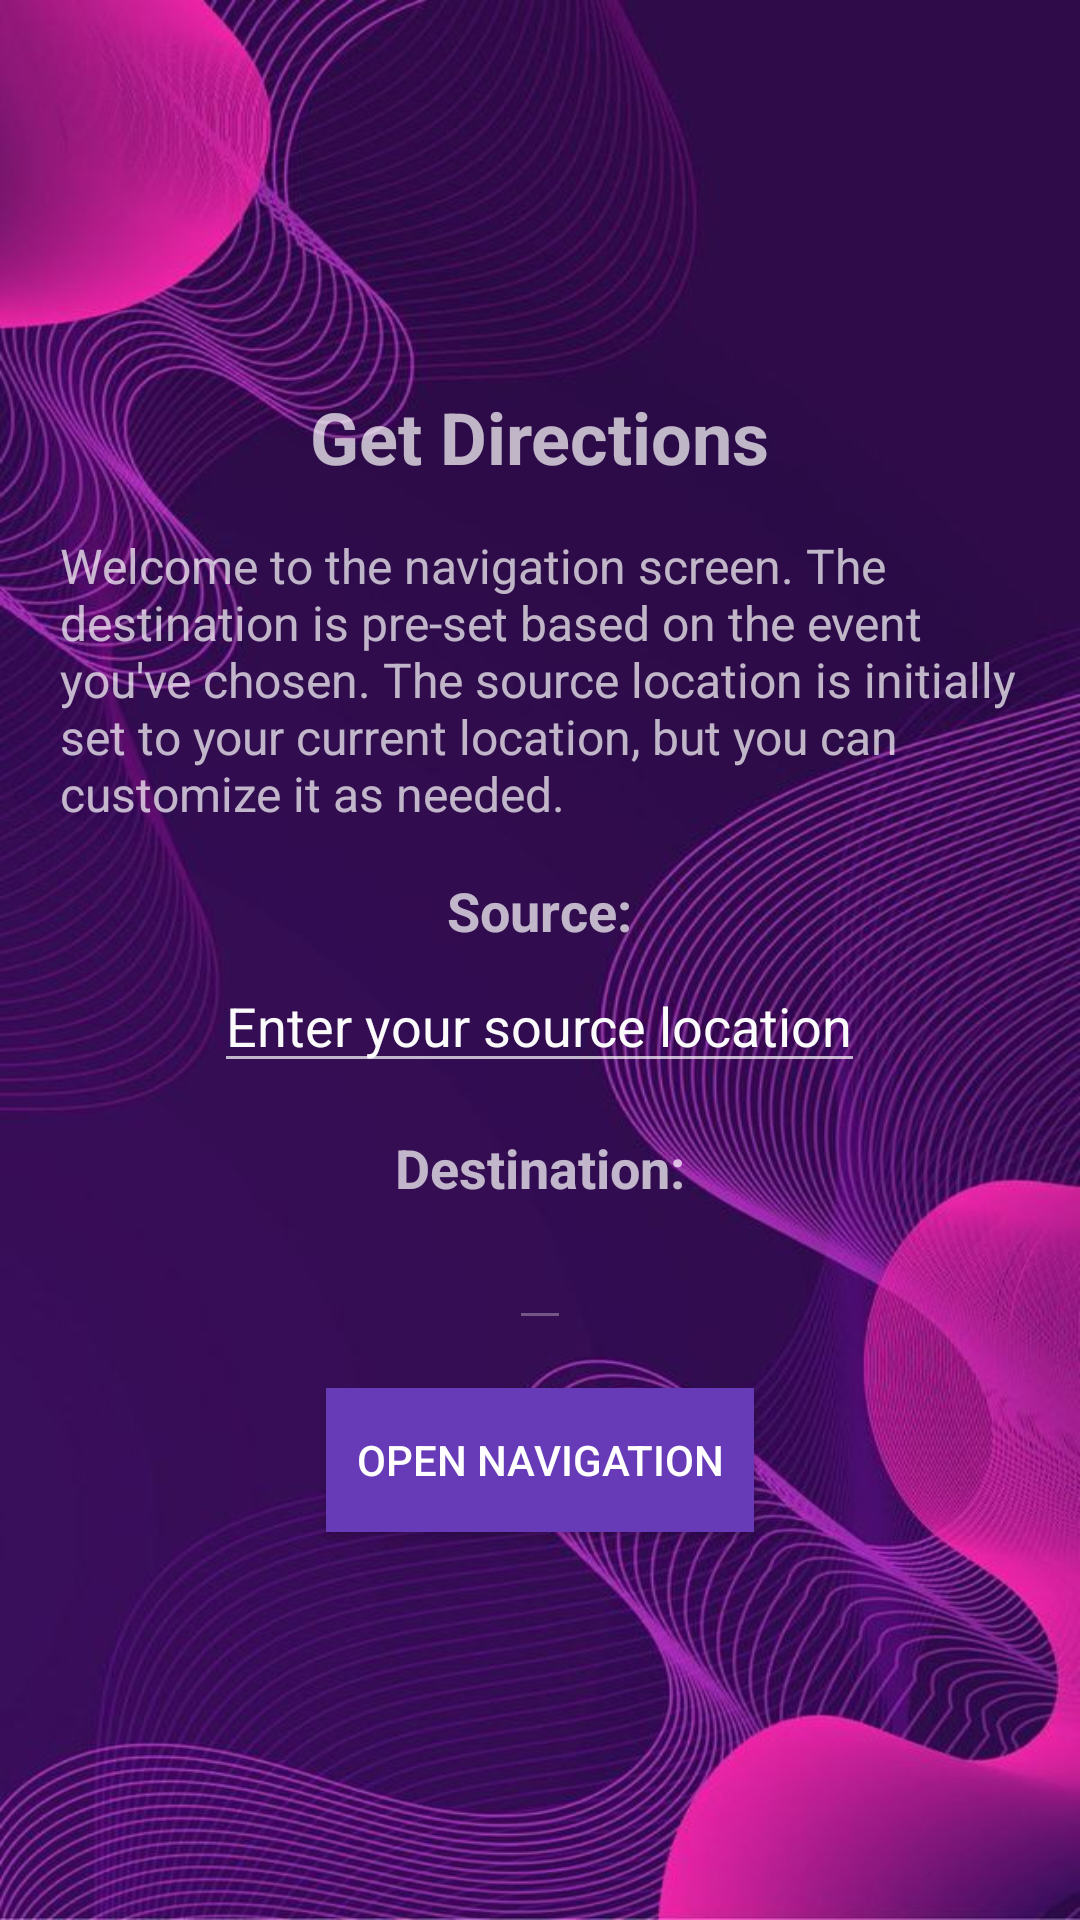

Layout XML and referenced resources for this Android screen:
<!-- AndroidManifest.xml: application theme Theme.Design.NoActionBar -->
<!-- res/layout/get_direction.xml -->
<?xml version="1.0" encoding="utf-8"?>
<LinearLayout xmlns:android="http://schemas.android.com/apk/res/android"
    android:layout_width="match_parent"
    android:layout_height="match_parent"
    android:orientation="vertical"
    android:gravity="center"
    android:padding="20dp"
    android:background="@drawable/img4">

    <TextView
        android:id="@+id/title"
        android:layout_width="wrap_content"
        android:layout_height="wrap_content"
        android:text="Get Directions"
        android:textSize="24sp"
        android:textStyle="bold"
        android:layout_marginBottom="16dp"/>

    <TextView
        android:id="@+id/instructions"
        android:layout_width="wrap_content"
        android:layout_height="wrap_content"
        android:text="Welcome to the navigation screen. The destination is pre-set based on the event you've chosen. The source location is initially set to your current location, but you can customize it as needed."
        android:textSize="16sp"
        android:layout_marginBottom="16dp"/>

    <TextView
        android:id="@+id/source_label"
        android:layout_width="wrap_content"
        android:layout_height="wrap_content"
        android:text="Source:"
        android:textSize="18sp"
        android:textStyle="bold"
        android:layout_marginBottom="4dp"/>

    <EditText
        android:id="@+id/source_location"
        android:layout_width="wrap_content"
        android:layout_height="wrap_content"
        android:hint="Enter your source location"
        android:textColorHint="#FBFBFB"
        android:layout_marginBottom="16dp"
        android:gravity="center"/>

    <TextView
        android:id="@+id/destination_label"
        android:layout_width="wrap_content"
        android:layout_height="wrap_content"
        android:text="Destination:"
        android:textSize="18sp"
        android:textStyle="bold"
        android:layout_marginBottom="4dp"/>

    <EditText
        android:id="@+id/destination_location"
        android:layout_width="wrap_content"
        android:layout_height="wrap_content"
        android:textColorHint="#FBFBFB"
        android:layout_marginBottom="16dp"
        android:enabled="false"
        android:gravity="center"/>

    <Button
        android:id="@+id/btn_submit"
        android:layout_width="wrap_content"
        android:layout_height="wrap_content"
        android:text="Open Navigation"
        android:background="#673AB7"
        android:textColor="#FFFFFF"
        android:padding="10dp"/>

</LinearLayout>
<!-- resources referenced by this layout -->
<resources>
  <!-- drawable img4: jpg bitmap (drawable, 83690 bytes) -->
</resources>
